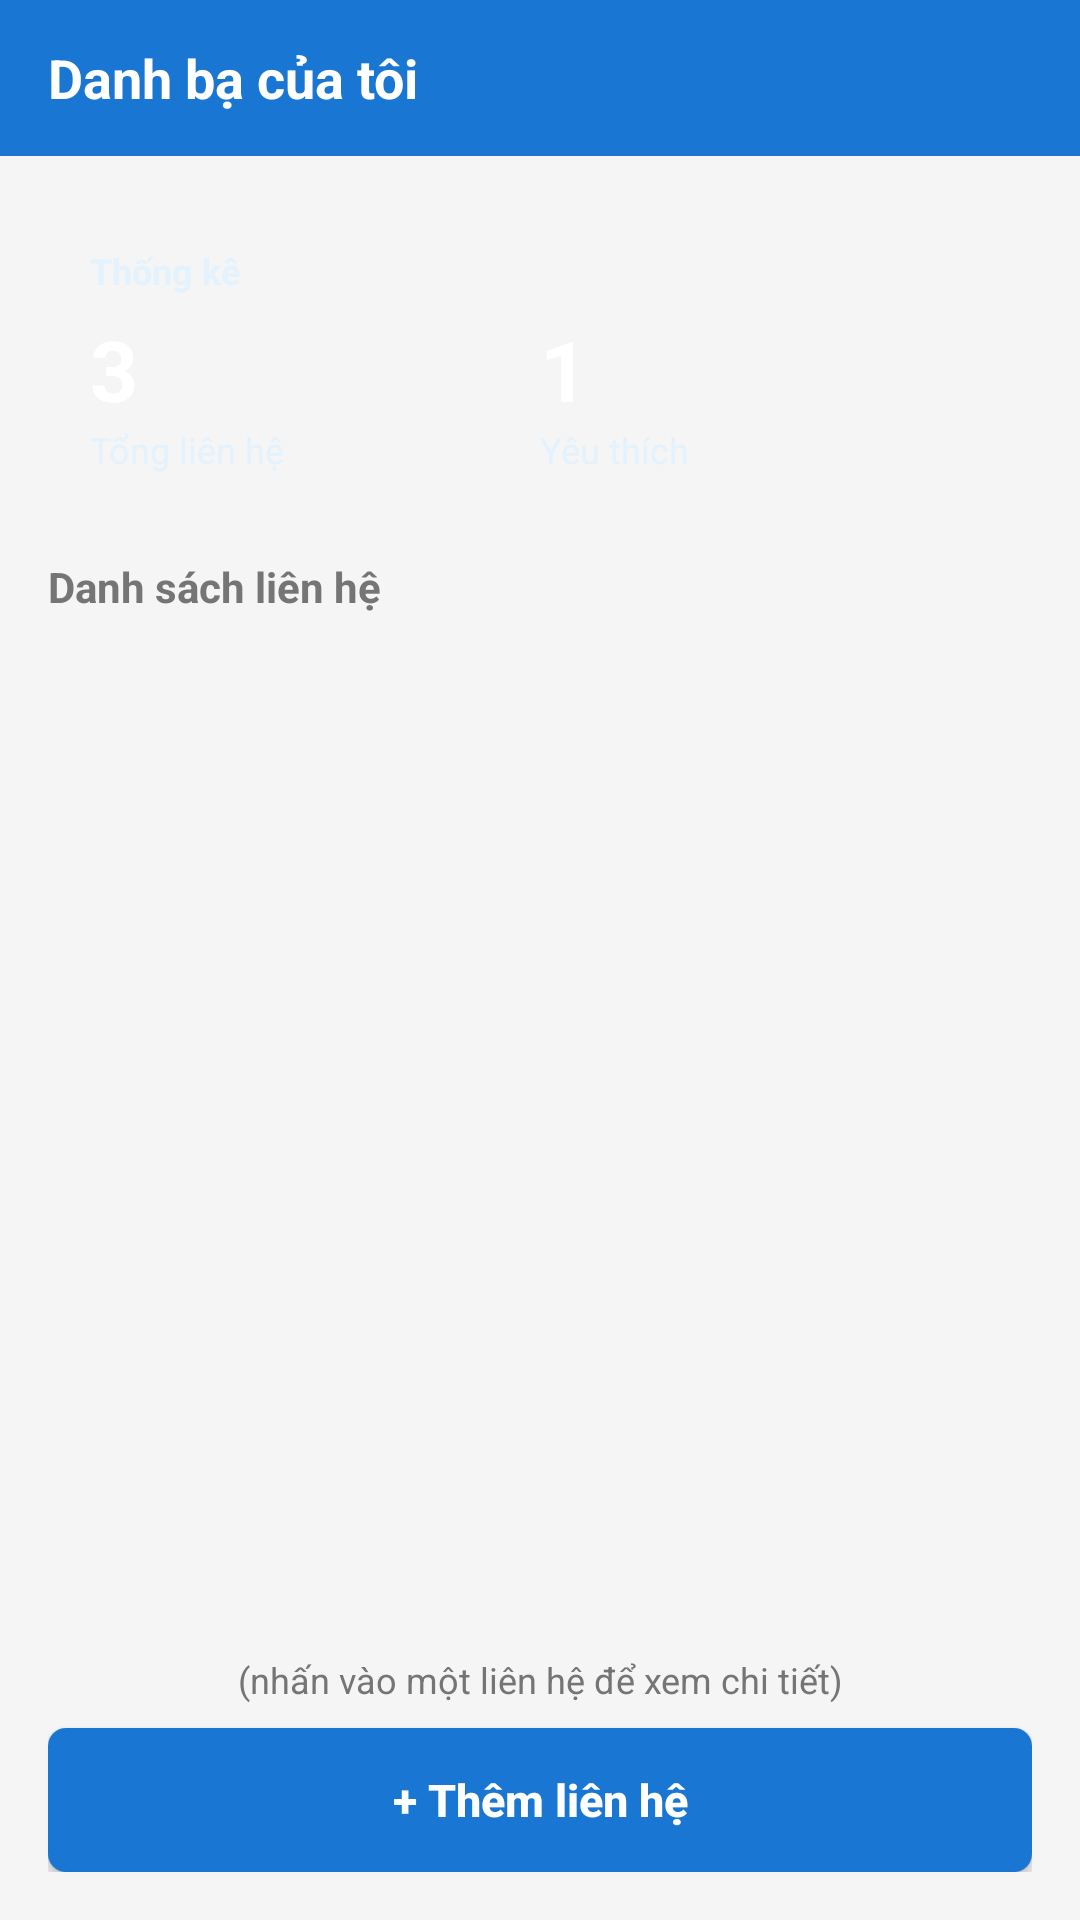

Layout XML and referenced resources for this Android screen:
<!-- AndroidManifest.xml: application theme Theme.QuanLyDanhBa -->
<!-- res/layout/activity_main.xml -->
<?xml version="1.0" encoding="utf-8"?>
<LinearLayout xmlns:android="http://schemas.android.com/apk/res/android"
    android:layout_width="match_parent"
    android:layout_height="match_parent"
    android:background="@color/background_light"
    android:orientation="vertical">

    <LinearLayout
        android:layout_width="match_parent"
        android:layout_height="52dp"
        android:background="@color/primary_blue"
        android:gravity="center_vertical"
        android:paddingStart="16dp"
        android:paddingEnd="16dp">

        <TextView
            android:layout_width="wrap_content"
            android:layout_height="wrap_content"
            android:text="@string/title_my_contacts"
            android:textColor="@color/text_white"
            android:textSize="18sp"
            android:textStyle="bold" />
    </LinearLayout>

    <RelativeLayout
        android:layout_width="match_parent"
        android:layout_height="match_parent"
        android:padding="16dp">

        <LinearLayout
            android:id="@+id/llTopSection"
            android:layout_width="match_parent"
            android:layout_height="wrap_content"
            android:orientation="vertical">

            <LinearLayout
                android:layout_width="match_parent"
                android:layout_height="wrap_content"
                android:background="@drawable/bg_stats_card"
                android:orientation="vertical"
                android:padding="14dp">

                <TextView
                    android:layout_width="wrap_content"
                    android:layout_height="wrap_content"
                    android:text="@string/title_statistics"
                    android:textColor="#E3F2FD"
                    android:textSize="12sp"
                    android:textStyle="bold" />

                <LinearLayout
                    android:layout_width="match_parent"
                    android:layout_height="wrap_content"
                    android:layout_marginTop="6dp"
                    android:baselineAligned="false"
                    android:orientation="horizontal">

                    <LinearLayout
                        android:layout_width="0dp"
                        android:layout_height="wrap_content"
                        android:layout_weight="1"
                        android:orientation="vertical">

                        <TextView
                            android:id="@+id/tvTotalContacts"
                            android:layout_width="wrap_content"
                            android:layout_height="wrap_content"
                            android:text="3"
                            android:textColor="@color/text_white"
                            android:textSize="28sp"
                            android:textStyle="bold" />

                        <TextView
                            android:layout_width="wrap_content"
                            android:layout_height="wrap_content"
                            android:text="@string/label_total_contacts"
                            android:textColor="#E3F2FD"
                            android:textSize="12sp" />
                    </LinearLayout>

                    <LinearLayout
                        android:layout_width="0dp"
                        android:layout_height="wrap_content"
                        android:layout_weight="1"
                        android:orientation="vertical">

                        <TextView
                            android:id="@+id/tvFavoriteContacts"
                            android:layout_width="wrap_content"
                            android:layout_height="wrap_content"
                            android:text="1"
                            android:textColor="@color/text_white"
                            android:textSize="28sp"
                            android:textStyle="bold" />

                        <TextView
                            android:layout_width="wrap_content"
                            android:layout_height="wrap_content"
                            android:text="@string/label_favorite_contacts"
                            android:textColor="#E3F2FD"
                            android:textSize="12sp" />
                    </LinearLayout>

                </LinearLayout>
            </LinearLayout>

            <TextView
                android:layout_width="wrap_content"
                android:layout_height="wrap_content"
                android:layout_marginTop="14dp"
                android:layout_marginBottom="8dp"
                android:text="@string/title_contacts_list"
                android:textColor="@color/text_secondary"
                android:textSize="14sp"
                android:textStyle="bold" />

        </LinearLayout>

        <androidx.recyclerview.widget.RecyclerView
            android:id="@+id/rvContacts"
            android:layout_width="match_parent"
            android:layout_height="match_parent"
            android:layout_above="@+id/llBottomSection"
            android:layout_below="@+id/llTopSection"
            android:clipToPadding="false"
            android:overScrollMode="never" />

        <TextView
            android:id="@+id/tvEmptyList"
            android:layout_width="wrap_content"
            android:layout_height="wrap_content"
            android:layout_centerInParent="true"
            android:text="@string/empty_contacts_list"
            android:textColor="@color/text_secondary"
            android:textSize="14sp"
            android:visibility="gone" />

        <LinearLayout
            android:id="@+id/llBottomSection"
            android:layout_width="match_parent"
            android:layout_height="wrap_content"
            android:layout_alignParentBottom="true"
            android:orientation="vertical">

            <TextView
                android:layout_width="match_parent"
                android:layout_height="wrap_content"
                android:layout_marginTop="4dp"
                android:layout_marginBottom="8dp"
                android:gravity="center"
                android:text="@string/hint_click_contact"
                android:textColor="@color/text_secondary"
                android:textSize="12sp" />

            <androidx.appcompat.widget.AppCompatButton
                android:id="@+id/btnAddContact"
                android:layout_width="match_parent"
                android:layout_height="48dp"
                android:background="@drawable/bg_btn_primary"
                android:drawableStart="@drawable/ic_add"
                android:paddingStart="16dp"
                android:paddingEnd="16dp"
                android:text="@string/btn_add_contact"
                android:textAllCaps="false"
                android:textColor="@color/text_white"
                android:textSize="15sp"
                android:textStyle="bold" />

        </LinearLayout>

    </RelativeLayout>
</LinearLayout>
<!-- resources referenced by this layout -->
<resources>
  <color name="background_light">#F5F5F5</color>
  <color name="primary_blue">#1976D2</color>
  <color name="text_secondary">#757575</color>
  <color name="text_white">#FFFFFF</color>
  <!-- drawable bg_btn_primary (drawable) -->
  <?xml version="1.0" encoding="utf-8"?>
  <ripple xmlns:android="http://schemas.android.com/apk/res/android"
      android:color="@color/blue_button_pressed">
      <item>
          <shape android:shape="rectangle">
              <solid android:color="@color/primary_blue" />
              <corners android:radius="6dp" />
          </shape>
      </item>
  </ripple>
  <string name="btn_add_contact">+ Thêm liên hệ</string>
  <string name="empty_contacts_list">Chưa có liên hệ nào</string>
  <string name="hint_click_contact">(nhấn vào một liên hệ để xem chi tiết)</string>
  <string name="label_favorite_contacts">Yêu thích</string>
  <string name="label_total_contacts">Tổng liên hệ</string>
  <string name="title_contacts_list">Danh sách liên hệ</string>
  <string name="title_my_contacts">Danh bạ của tôi</string>
  <string name="title_statistics">Thống kê</string>
  <style name="Theme.QuanLyDanhBa" parent="Theme.MaterialComponents.Light.NoActionBar">
          <item name="colorPrimary">@color/primary_blue</item>
          <item name="colorPrimaryVariant">@color/primary_blue_dark</item>
          <item name="colorOnPrimary">@color/text_white</item>
          <item name="colorSecondary">@color/primary_blue</item>
          <item name="colorSecondaryVariant">@color/primary_blue_dark</item>
          <item name="colorOnSecondary">@color/text_white</item>
          <item name="android:statusBarColor">@color/primary_blue_dark</item>
          <item name="android:windowBackground">@color/background_light</item>
      </style>
  <color name="blue_button_pressed">#1565C0</color>
  <color name="primary_blue_dark">#0D47A1</color>
</resources>
